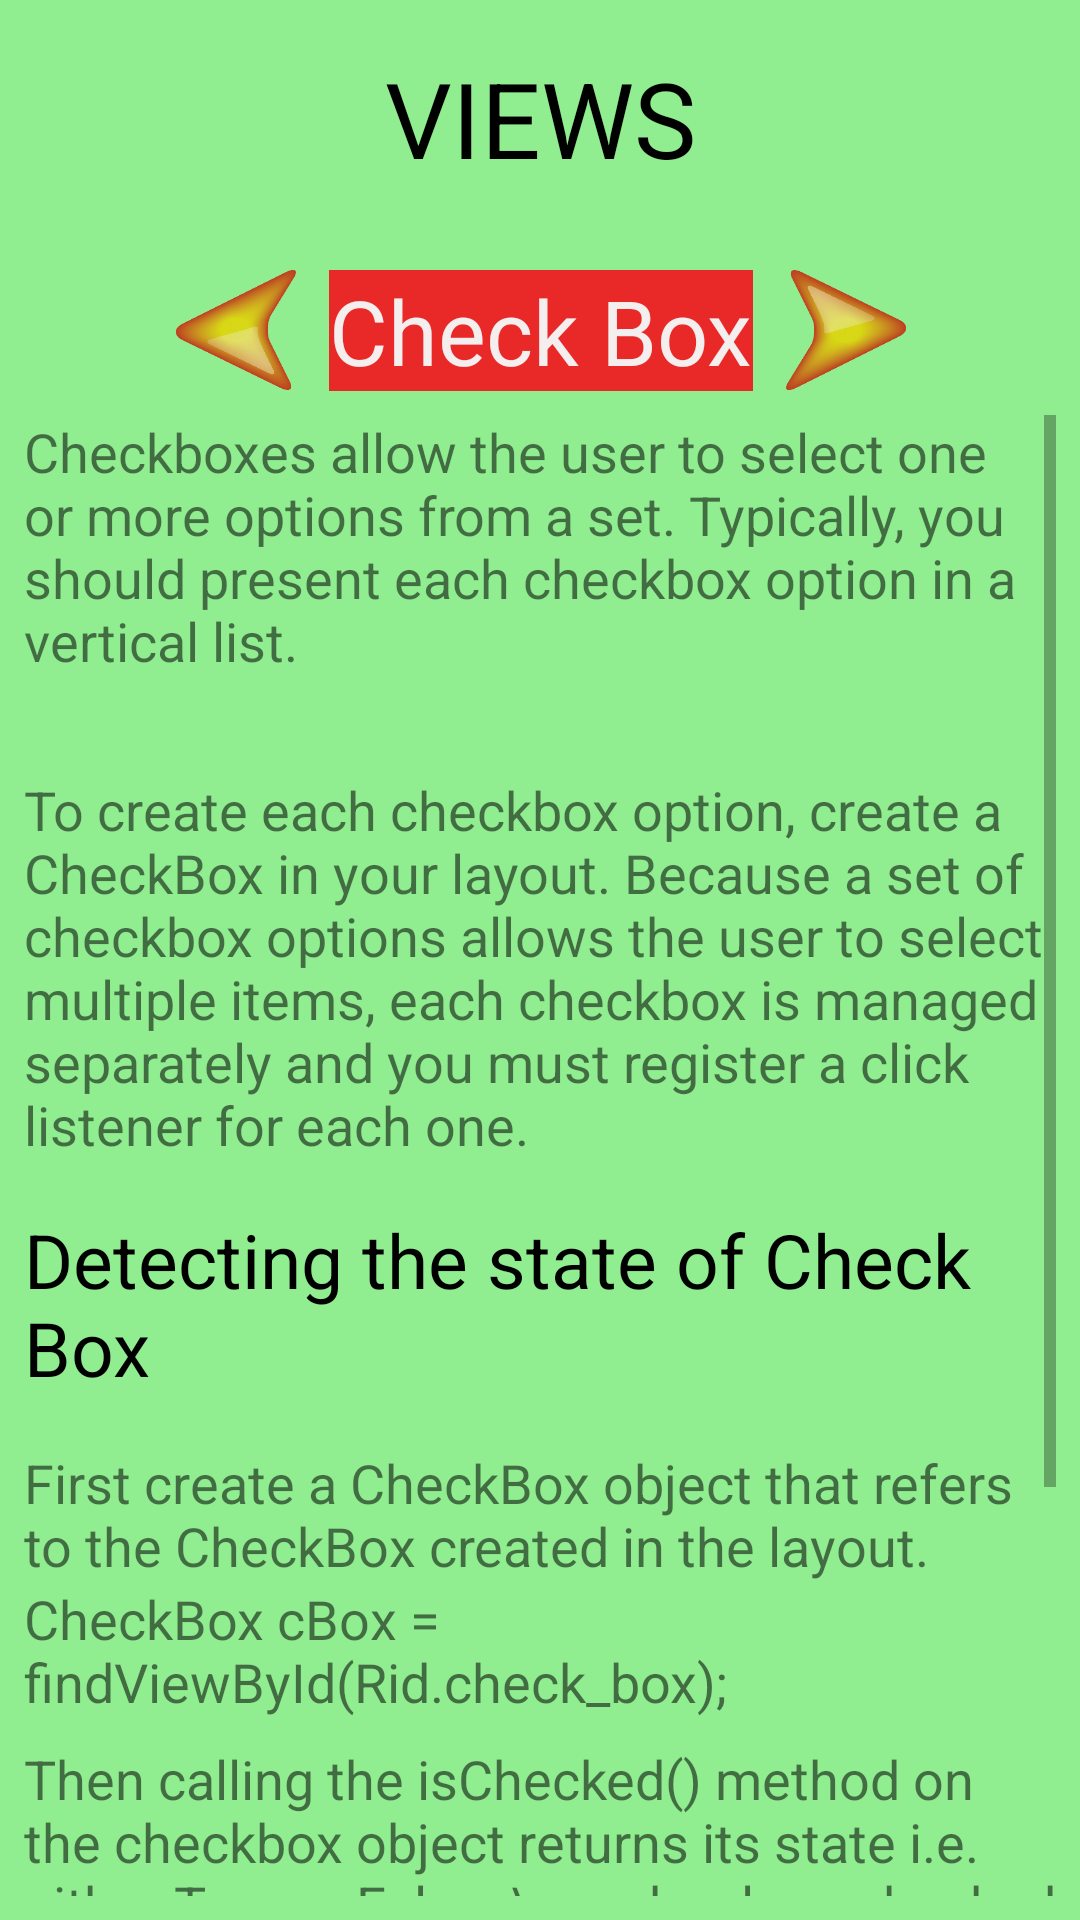

Reconstruct the res/layout file that produces this screen, plus the resources it refers to.
<!-- AndroidManifest.xml: application theme AppTheme -->
<!-- res/layout/activity_check_box.xml -->
<?xml version="1.0" encoding="utf-8"?>
<android.support.constraint.ConstraintLayout xmlns:android="http://schemas.android.com/apk/res/android"
    xmlns:app="http://schemas.android.com/apk/res-auto"
    xmlns:tools="http://schemas.android.com/tools"
    android:layout_width="match_parent"
    android:layout_height="match_parent"
    tools:context=".RadioGroup">

    <TextView
        android:id="@+id/view_groups"
        android:layout_width="wrap_content"
        android:layout_height="wrap_content"
        android:layout_marginTop="16dp"
        android:text="VIEWS"
        android:textColor="@android:color/black"
        android:textSize="35sp"
        app:layout_constraintEnd_toEndOf="parent"
        app:layout_constraintStart_toStartOf="parent"
        app:layout_constraintTop_toTopOf="parent" />

    <TextView
        android:id="@+id/layout"
        android:layout_width="wrap_content"
        android:layout_height="wrap_content"
        android:layout_marginEnd="8dp"
        android:layout_marginLeft="8dp"
        android:layout_marginRight="8dp"
        android:layout_marginStart="8dp"
        android:layout_marginTop="90dp"
        android:background="@color/red"
        android:text="Check Box"
        android:textColor="@color/white"
        android:textSize="30sp"
        app:layout_constraintEnd_toEndOf="parent"
        app:layout_constraintHorizontal_bias="0.502"
        app:layout_constraintStart_toStartOf="parent"
        app:layout_constraintTop_toTopOf="parent" />

    <ImageView
        android:id="@+id/previous"
        android:layout_width="40dp"
        android:layout_height="40dp"
        android:layout_marginEnd="8dp"
        android:layout_marginRight="8dp"
        android:layout_marginTop="90dp"
        app:layout_constraintEnd_toStartOf="@+id/layout"
        app:layout_constraintHorizontal_bias="0.95"
        app:layout_constraintStart_toStartOf="parent"
        app:layout_constraintTop_toTopOf="parent"
        app:srcCompat="@drawable/previous" />

    <ImageView
        android:id="@+id/next"
        android:layout_width="40dp"
        android:layout_height="40dp"
        android:layout_marginLeft="8dp"
        android:layout_marginStart="8dp"
        android:layout_marginTop="90dp"
        app:layout_constraintEnd_toEndOf="parent"
        app:layout_constraintHorizontal_bias="0.05"
        app:layout_constraintStart_toEndOf="@+id/layout"
        app:layout_constraintTop_toTopOf="parent"
        app:srcCompat="@drawable/next" />

    <android.support.constraint.Guideline
        android:id="@+id/guideline2"
        android:layout_width="wrap_content"
        android:layout_height="wrap_content"
        android:orientation="horizontal"
        app:layout_constraintGuide_end="381dp" />

    <ScrollView
        android:layout_width="0dp"
        android:layout_height="0dp"
        android:layout_marginBottom="8dp"
        android:layout_marginEnd="8dp"
        android:layout_marginLeft="8dp"
        android:layout_marginRight="8dp"
        android:layout_marginStart="8dp"
        android:layout_marginTop="8dp"
        app:layout_constraintBottom_toBottomOf="parent"
        app:layout_constraintEnd_toEndOf="parent"
        app:layout_constraintStart_toStartOf="parent"
        app:layout_constraintTop_toBottomOf="@+id/layout">

        <android.support.constraint.ConstraintLayout
            android:layout_width="match_parent"
            android:layout_height="match_parent">

            <TextView
                android:id="@+id/textView64"
                android:layout_width="wrap_content"
                android:layout_height="wrap_content"
                android:text="Checkboxes allow the user to select one or more options from a set. Typically, you should present each checkbox option in a vertical list.  "
                android:textSize="18sp"
                android:visibility="visible"
                app:layout_constraintEnd_toEndOf="parent"
                app:layout_constraintHorizontal_bias="0.0"
                app:layout_constraintStart_toStartOf="parent"
                app:layout_constraintTop_toTopOf="parent" />

            <ImageView
                android:id="@+id/imageView12"
                android:layout_width="wrap_content"
                android:layout_height="wrap_content"
                android:layout_marginEnd="8dp"
                android:layout_marginLeft="8dp"
                android:layout_marginRight="8dp"
                android:layout_marginStart="8dp"
                android:layout_marginTop="16dp"
                android:visibility="visible"
                app:layout_constraintEnd_toEndOf="parent"
                app:layout_constraintStart_toStartOf="parent"
                app:layout_constraintTop_toBottomOf="@+id/textView64"
                app:srcCompat="@drawable/checkboxes" />

            <TextView
                android:id="@+id/textView65"
                android:layout_width="wrap_content"
                android:layout_height="wrap_content"
                android:layout_marginTop="16dp"
                android:text="To create each checkbox option, create a CheckBox in your layout. Because a set of checkbox options allows the user to select multiple items, each checkbox is managed separately and you must register a click listener for each one.  "
                android:textSize="18sp"
                android:visibility="visible"
                app:layout_constraintEnd_toEndOf="parent"
                app:layout_constraintHorizontal_bias="0.0"
                app:layout_constraintStart_toStartOf="parent"
                app:layout_constraintTop_toBottomOf="@+id/imageView12" />

            <TextView
                android:id="@+id/textView66"
                android:layout_width="wrap_content"
                android:layout_height="wrap_content"
                android:layout_marginTop="16dp"
                android:text="Detecting the state of Check Box"
                android:textColor="#000000"
                android:textSize="25sp"
                android:visibility="visible"
                app:layout_constraintEnd_toEndOf="parent"
                app:layout_constraintHorizontal_bias="0.0"
                app:layout_constraintStart_toStartOf="parent"
                app:layout_constraintTop_toBottomOf="@+id/textView65" />

            <TextView
                android:id="@+id/textView67"
                android:layout_width="wrap_content"
                android:layout_height="wrap_content"
                android:layout_marginTop="16dp"
                android:text="First create a CheckBox object that refers to the CheckBox created in the layout."
                android:textSize="18sp"
                android:visibility="visible"
                app:layout_constraintEnd_toEndOf="parent"
                app:layout_constraintHorizontal_bias="0.0"
                app:layout_constraintStart_toStartOf="parent"
                app:layout_constraintTop_toBottomOf="@+id/textView66" />

            <TextView
                android:id="@+id/textView68"
                android:layout_width="wrap_content"
                android:layout_height="wrap_content"
                android:text="CheckBox cBox = findViewById(Rid.check_box);"
                android:textSize="18sp"
                android:visibility="visible"
                app:layout_constraintEnd_toEndOf="parent"
                app:layout_constraintHorizontal_bias="0.0"
                app:layout_constraintStart_toStartOf="parent"
                app:layout_constraintTop_toBottomOf="@+id/textView67" />

            <TextView
                android:id="@+id/textView69"
                android:layout_width="wrap_content"
                android:layout_height="wrap_content"
                android:layout_marginTop="8dp"
                android:text="Then calling the isChecked() method on the checkbox object returns its state i.e. either True or False. \neg. boolean checked = cBox.isChecked();"
                android:textSize="18sp"
                android:visibility="visible"
                app:layout_constraintEnd_toEndOf="parent"
                app:layout_constraintHorizontal_bias="0.0"
                app:layout_constraintStart_toStartOf="parent"
                app:layout_constraintTop_toBottomOf="@+id/textView68" />

            <TextView
                android:id="@+id/textView106"
                android:layout_width="wrap_content"
                android:layout_height="wrap_content"
                android:layout_marginTop="16dp"
                android:text="Example:"
                android:textColor="#000000"
                android:textSize="18sp"
                android:visibility="visible"
                app:layout_constraintEnd_toEndOf="parent"
                app:layout_constraintHorizontal_bias="0.0"
                app:layout_constraintStart_toStartOf="parent"
                app:layout_constraintTop_toBottomOf="@+id/textView69" />

            <CheckBox
                android:id="@+id/checkBox"
                android:layout_width="wrap_content"
                android:layout_height="wrap_content"
                android:layout_marginEnd="8dp"
                android:layout_marginLeft="8dp"
                android:layout_marginRight="8dp"
                android:layout_marginStart="8dp"
                android:layout_marginTop="16dp"
                android:text="CheckBox"
                android:textSize="18sp"
                android:visibility="visible"
                app:layout_constraintEnd_toEndOf="parent"
                app:layout_constraintStart_toStartOf="parent"
                app:layout_constraintTop_toBottomOf="@+id/textView106" />

            <CheckBox
                android:id="@+id/checkBox2"
                android:layout_width="wrap_content"
                android:layout_height="wrap_content"
                android:layout_marginEnd="8dp"
                android:layout_marginLeft="8dp"
                android:layout_marginRight="8dp"
                android:layout_marginStart="8dp"
                android:text="CheckBox"
                android:textSize="18sp"
                android:visibility="visible"
                app:layout_constraintEnd_toEndOf="parent"
                app:layout_constraintStart_toStartOf="parent"
                app:layout_constraintTop_toBottomOf="@+id/checkBox" />

            <CheckBox
                android:id="@+id/checkBox3"
                android:layout_width="wrap_content"
                android:layout_height="wrap_content"
                android:layout_marginEnd="8dp"
                android:layout_marginLeft="8dp"
                android:layout_marginRight="8dp"
                android:layout_marginStart="8dp"
                android:text="CheckBox"
                android:textSize="18sp"
                android:visibility="visible"
                app:layout_constraintEnd_toEndOf="parent"
                app:layout_constraintStart_toStartOf="parent"
                app:layout_constraintTop_toBottomOf="@+id/checkBox2" />


        </android.support.constraint.ConstraintLayout>
    </ScrollView>

    <ImageView
        android:id="@+id/Home"
        android:layout_width="60dp"
        android:layout_height="60dp"
        app:layout_constraintEnd_toEndOf="parent"
        app:layout_constraintHorizontal_bias="1.0"
        app:layout_constraintStart_toEndOf="@+id/view_groups"
        app:layout_constraintTop_toTopOf="parent"
        app:srcCompat="@drawable/home" />


</android.support.constraint.ConstraintLayout>
<!-- resources referenced by this layout -->
<resources>
  <color name="red">#e92828</color>
  <color name="white">#f4eeee</color>
  <!-- drawable next: png bitmap (drawable, 28859 bytes) -->
  <!-- drawable previous: png bitmap (drawable, 28817 bytes) -->
  <style name="AppTheme" parent="Theme.AppCompat.Light.DarkActionBar">
          
          <item name="colorPrimary">@color/colorPrimary</item>
          <item name="colorPrimaryDark">@color/colorPrimaryDark</item>
          <item name="colorAccent">@color/colorAccent</item>
          <item name="android:colorBackground">@color/background</item>
      </style>
  <color name="colorPrimary">#3F51B5</color>
  <color name="colorPrimaryDark">#303F9F</color>
  <color name="colorAccent">#FF4081</color>
  <color name="background">#90ee90</color>
</resources>
